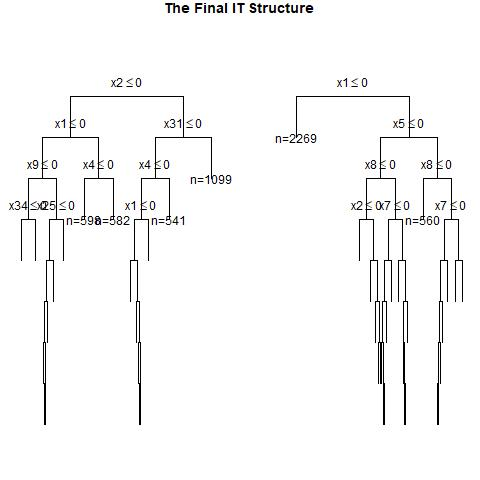

Values plotted in this chart, from the file beside it:
, x1, x2, x3, x4, x5, x6, x7, x8, x9, x10, x11, x12, x13, x14, x15, x16, x17, x18, x19, x20, x21, x22, x23
1, 0, 0, 0, 1, 0, 0, 1, 0, 1, 0, 0, 0, 1, 1, 1, 1, 1, 1, 0, 0, 0, 1, 1
2, 0, 1, 1, 1, 1, 0, 0, 1, 1, 0, 1, 1, 0, 0, 1, 0, 0, 0, 0, 0, 0, 0, 1
3, 0, 1, 1, 1, 0, 1, 1, 1, 1, 0, 0, 0, 0, 0, 0, 0, 1, 0, 0, 0, 1, 0, 0
4, 1, 1, 1, 0, 1, 1, 0, 0, 1, 1, 0, 0, 1, 1, 0, 1, 0, 1, 0, 0, 0, 1, 0
5, 1, 0, 0, 0, 1, 0, 1, 0, 0, 1, 0, 1, 0, 1, 1, 0, 0, 1, 0, 1, 1, 0, 0
6, 0, 1, 1, 1, 0, 1, 1, 1, 0, 1, 1, 0, 1, 0, 1, 1, 1, 1, 0, 1, 1, 0, 1
7, 0, 1, 0, 0, 1, 1, 0, 0, 1, 0, 1, 1, 0, 0, 1, 0, 1, 0, 1, 1, 1, 1, 0
8, 0, 0, 1, 1, 0, 1, 0, 1, 1, 0, 0, 0, 0, 1, 1, 0, 0, 0, 1, 0, 1, 0, 0
9, 1, 0, 1, 0, 0, 0, 1, 1, 1, 0, 0, 1, 0, 1, 1, 1, 0, 0, 1, 0, 1, 1, 0
10, 0, 1, 0, 1, 0, 1, 0, 1, 1, 1, 1, 0, 1, 0, 1, 0, 1, 1, 1, 1, 0, 1, 1
11, 0, 1, 0, 0, 0, 0, 1, 0, 1, 1, 1, 1, 0, 0, 1, 1, 0, 1, 1, 0, 0, 0, 0
12, 0, 0, 1, 1, 0, 1, 1, 1, 1, 1, 0, 0, 1, 1, 1, 0, 1, 1, 0, 1, 0, 0, 0
13, 1, 0, 0, 0, 0, 0, 1, 1, 1, 1, 1, 1, 0, 1, 0, 1, 0, 1, 1, 1, 1, 0, 1
14, 0, 1, 1, 0, 0, 1, 0, 1, 1, 0, 1, 0, 1, 0, 1, 0, 1, 1, 1, 0, 0, 0, 1
15, 0, 0, 0, 0, 0, 1, 0, 1, 1, 0, 1, 1, 1, 1, 1, 1, 1, 1, 1, 1, 0, 1, 0
16, 0, 1, 0, 0, 1, 0, 0, 1, 0, 0, 1, 0, 1, 0, 0, 0, 1, 1, 0, 0, 1, 1, 1
17, 0, 1, 1, 1, 1, 0, 0, 0, 1, 1, 0, 1, 1, 0, 1, 1, 0, 0, 1, 1, 0, 1, 1
18, 0, 0, 1, 1, 1, 1, 1, 0, 0, 1, 1, 1, 0, 0, 1, 0, 1, 1, 1, 1, 0, 0, 0
19, 1, 1, 1, 0, 0, 0, 1, 0, 1, 0, 0, 1, 0, 0, 1, 0, 0, 1, 1, 0, 0, 0, 0
20, 0, 1, 0, 0, 1, 0, 1, 1, 0, 0, 1, 0, 0, 1, 0, 1, 1, 0, 0, 1, 0, 1, 0
21, 1, 1, 0, 0, 1, 0, 1, 1, 1, 1, 1, 1, 0, 1, 1, 0, 1, 1, 0, 1, 0, 0, 0
22, 1, 1, 0, 1, 0, 0, 0, 0, 1, 1, 0, 1, 0, 0, 0, 0, 0, 1, 0, 1, 0, 0, 0
23, 0, 0, 0, 0, 0, 1, 1, 1, 0, 1, 1, 1, 0, 1, 0, 1, 0, 0, 0, 0, 1, 1, 1
24, 1, 1, 1, 1, 1, 1, 1, 1, 0, 1, 0, 0, 0, 0, 0, 1, 1, 0, 1, 0, 1, 1, 0
25, 0, 0, 0, 1, 0, 1, 0, 1, 1, 1, 1, 1, 1, 0, 0, 0, 1, 1, 1, 1, 1, 1, 1
26, 1, 0, 0, 0, 1, 0, 1, 1, 1, 0, 0, 1, 1, 1, 0, 1, 0, 0, 0, 0, 1, 1, 0
27, 0, 1, 1, 1, 0, 0, 0, 1, 1, 0, 1, 1, 1, 1, 1, 0, 1, 1, 0, 0, 0, 1, 1
28, 0, 0, 1, 0, 1, 1, 0, 1, 0, 1, 1, 1, 1, 0, 0, 0, 1, 1, 1, 1, 1, 1, 1
29, 0, 0, 1, 0, 0, 1, 0, 0, 0, 0, 1, 0, 0, 0, 1, 1, 0, 1, 1, 0, 0, 0, 0
30, 0, 1, 0, 1, 0, 1, 0, 1, 0, 0, 0, 1, 0, 1, 1, 1, 1, 0, 0, 0, 1, 1, 1
31, 1, 0, 1, 0, 0, 1, 1, 0, 0, 1, 1, 0, 0, 1, 1, 0, 0, 0, 1, 1, 1, 1, 1
32, 1, 0, 0, 0, 1, 0, 0, 0, 0, 1, 0, 0, 1, 0, 1, 1, 1, 0, 1, 0, 0, 0, 0
33, 0, 0, 1, 1, 1, 1, 0, 0, 0, 0, 0, 0, 1, 1, 1, 0, 0, 1, 1, 0, 1, 0, 1
34, 0, 0, 0, 1, 0, 0, 0, 1, 1, 0, 1, 1, 0, 1, 0, 0, 0, 0, 1, 1, 1, 0, 1
35, 1, 0, 1, 0, 0, 1, 0, 0, 1, 1, 0, 1, 1, 1, 1, 0, 1, 0, 0, 0, 1, 0, 0
36, 1, 0, 1, 1, 1, 1, 0, 1, 1, 0, 1, 0, 1, 1, 1, 1, 1, 0, 0, 0, 0, 0, 1
37, 1, 1, 1, 1, 0, 0, 0, 1, 0, 0, 1, 0, 0, 0, 0, 0, 0, 1, 0, 1, 1, 1, 1
38, 1, 0, 1, 1, 1, 0, 1, 1, 0, 1, 1, 1, 1, 1, 0, 0, 1, 1, 0, 0, 0, 0, 1
39, 0, 0, 1, 0, 0, 0, 1, 1, 0, 0, 1, 0, 0, 1, 1, 1, 1, 1, 0, 1, 1, 0, 0
40, 0, 0, 0, 0, 0, 1, 1, 1, 0, 1, 0, 0, 1, 1, 1, 1, 1, 0, 1, 1, 0, 0, 1
41, 1, 1, 1, 0, 0, 0, 0, 1, 1, 1, 0, 1, 1, 0, 1, 0, 1, 1, 0, 0, 0, 0, 0
42, 1, 1, 1, 0, 1, 1, 1, 1, 0, 0, 1, 0, 0, 0, 1, 1, 0, 1, 0, 1, 0, 1, 1
43, 1, 0, 1, 0, 1, 0, 0, 1, 0, 1, 0, 0, 1, 1, 0, 0, 1, 0, 1, 0, 0, 0, 1
44, 0, 1, 0, 0, 1, 0, 1, 0, 1, 1, 0, 1, 1, 0, 0, 0, 0, 0, 0, 0, 1, 0, 1
45, 0, 0, 0, 0, 1, 0, 1, 1, 1, 1, 1, 1, 0, 0, 1, 1, 0, 1, 0, 0, 0, 1, 1
46, 0, 0, 1, 0, 1, 0, 0, 1, 0, 0, 1, 0, 1, 1, 1, 1, 0, 0, 0, 1, 1, 0, 1
47, 0, 1, 0, 1, 1, 0, 0, 1, 1, 1, 0, 1, 1, 1, 0, 0, 1, 0, 0, 1, 1, 0, 1
48, 1, 1, 0, 1, 0, 0, 1, 1, 1, 0, 1, 1, 0, 0, 0, 1, 0, 0, 0, 0, 1, 1, 0
49, 0, 0, 0, 1, 1, 1, 0, 0, 0, 1, 1, 0, 0, 0, 0, 0, 0, 1, 1, 0, 1, 1, 1
50, 1, 0, 1, 0, 0, 1, 0, 1, 1, 0, 1, 0, 0, 0, 1, 1, 1, 0, 1, 1, 1, 0, 0
51, 0, 1, 1, 1, 1, 1, 0, 0, 0, 1, 0, 1, 1, 1, 0, 1, 1, 1, 1, 1, 0, 0, 0
52, 0, 1, 0, 1, 0, 0, 0, 0, 1, 1, 1, 1, 1, 0, 1, 0, 0, 1, 1, 1, 0, 0, 0
53, 1, 1, 1, 1, 1, 0, 0, 0, 0, 0, 1, 0, 1, 1, 1, 1, 0, 0, 0, 0, 1, 1, 0
54, 1, 1, 1, 1, 0, 1, 1, 0, 0, 1, 1, 1, 0, 0, 1, 1, 0, 0, 0, 0, 0, 0, 1
55, 1, 0, 1, 1, 1, 1, 0, 0, 1, 1, 0, 0, 0, 1, 0, 1, 1, 0, 0, 0, 1, 1, 0
56, 1, 0, 0, 0, 1, 1, 0, 1, 1, 0, 1, 1, 0, 1, 1, 0, 1, 0, 1, 1, 1, 1, 1
57, 1, 1, 1, 0, 1, 0, 1, 0, 1, 0, 0, 1, 1, 1, 1, 1, 0, 0, 0, 0, 1, 0, 1
58, 0, 1, 1, 1, 0, 1, 0, 0, 1, 1, 1, 0, 0, 0, 0, 0, 1, 0, 0, 1, 1, 0, 0
59, 0, 1, 1, 0, 0, 1, 1, 0, 0, 0, 1, 0, 1, 0, 0, 0, 0, 0, 0, 1, 0, 1, 1
60, 1, 0, 1, 0, 1, 1, 1, 0, 1, 1, 1, 1, 1, 0, 1, 1, 1, 1, 0, 1, 0, 0, 1
... 940 more rows
